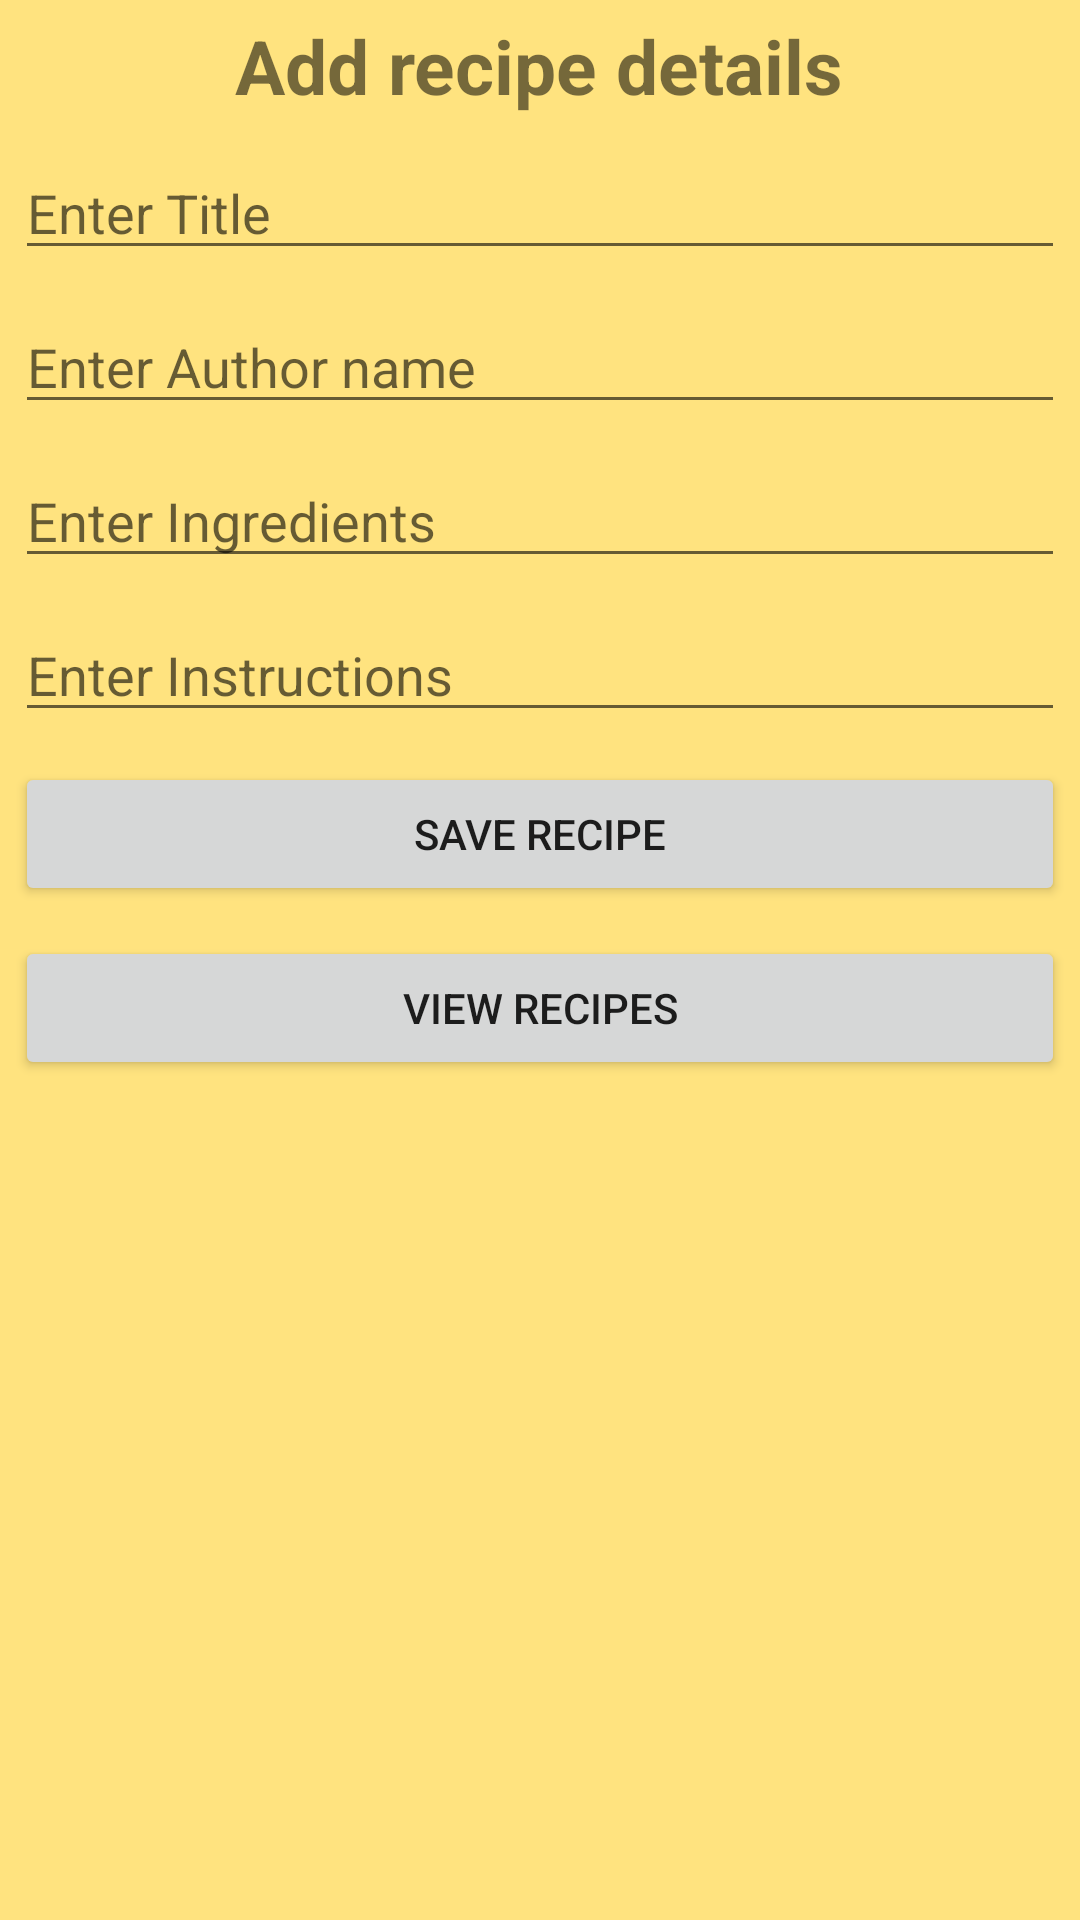

This screen was rendered from an Android layout file. Write that file and the resources it references.
<!-- AndroidManifest.xml: application theme Theme.RecipeApp -->
<!-- res/layout/activity_main.xml -->
<?xml version="1.0" encoding="utf-8"?>
<LinearLayout xmlns:android="http://schemas.android.com/apk/res/android"
    xmlns:app="http://schemas.android.com/apk/res-auto"
    xmlns:tools="http://schemas.android.com/tools"
    android:layout_width="match_parent"
    android:layout_height="match_parent"
    android:background="@color/mustard"
    android:orientation="vertical"
    tools:context=".MainActivity">

    <TextView
        android:id="@+id/textView"
        android:layout_width="wrap_content"
        android:layout_height="wrap_content"
        android:layout_gravity="center"
        android:layout_margin="5dp"
        android:text="@string/add_recipe_details"
        android:textSize="25sp"
        android:textStyle="bold"/>

    <EditText
        android:id="@+id/recipe_title_et"
        android:layout_width="match_parent"
        android:layout_height="wrap_content"
        android:layout_margin="5dp"
        android:ems="10"
        android:hint="@string/enter_title"
        android:inputType="textPersonName" />

    <EditText
        android:id="@+id/recipe_author_et"
        android:layout_width="match_parent"
        android:layout_height="wrap_content"
        android:layout_margin="5dp"
        android:ems="10"
        android:hint="@string/enter_author_name"
        android:inputType="textPersonName" />

    <EditText
        android:id="@+id/recipe_ingredients_et"
        android:layout_width="match_parent"
        android:layout_height="wrap_content"
        android:layout_margin="5dp"
        android:ems="10"
        android:hint="@string/enter_ingredients"
        android:inputType="textPersonName" />

    <EditText
        android:id="@+id/recipe_instructions_et"
        android:layout_width="match_parent"
        android:layout_height="wrap_content"
        android:layout_margin="5dp"
        android:ems="10"
        android:hint="@string/enter_instructions"
        android:inputType="textPersonName" />

    <Button
        android:id="@+id/save_btn"
        android:layout_width="match_parent"
        android:layout_height="wrap_content"
        android:text="@string/save_recipe"
        android:layout_margin="5dp"/>

    <Button
        android:id="@+id/view_btn"
        android:layout_width="match_parent"
        android:layout_height="wrap_content"
        android:text="@string/view_recipes"
        android:layout_margin="5dp"/>
</LinearLayout>
<!-- resources referenced by this layout -->
<resources>
  <color name="mustard">#FFE37F</color>
  <string name="add_recipe_details">Add recipe details</string>
  <string name="enter_author_name">Enter Author name</string>
  <string name="enter_ingredients">Enter Ingredients</string>
  <string name="enter_instructions">Enter Instructions</string>
  <string name="enter_title">Enter Title</string>
  <string name="save_recipe">save recipe</string>
  <string name="view_recipes">view recipes</string>
  <style name="Theme.RecipeApp" parent="Theme.MaterialComponents.DayNight.DarkActionBar">
          
          <item name="colorPrimary">@color/red</item>
          <item name="colorPrimaryVariant">@color/mustard</item>
          <item name="colorOnPrimary">@color/white</item>
          
          <item name="colorSecondary">@color/teal_200</item>
          <item name="colorSecondaryVariant">@color/teal_700</item>
          <item name="colorOnSecondary">@color/black</item>
          
          <item name="android:statusBarColor" tools:targetApi="l">?attr/colorPrimaryVariant</item>
          
      </style>
  <color name="red">#FB5B5B</color>
  <color name="white">#FFFFFFFF</color>
  <color name="teal_200">#FF03DAC5</color>
  <color name="teal_700">#FF018786</color>
  <color name="black">#FF000000</color>
</resources>
